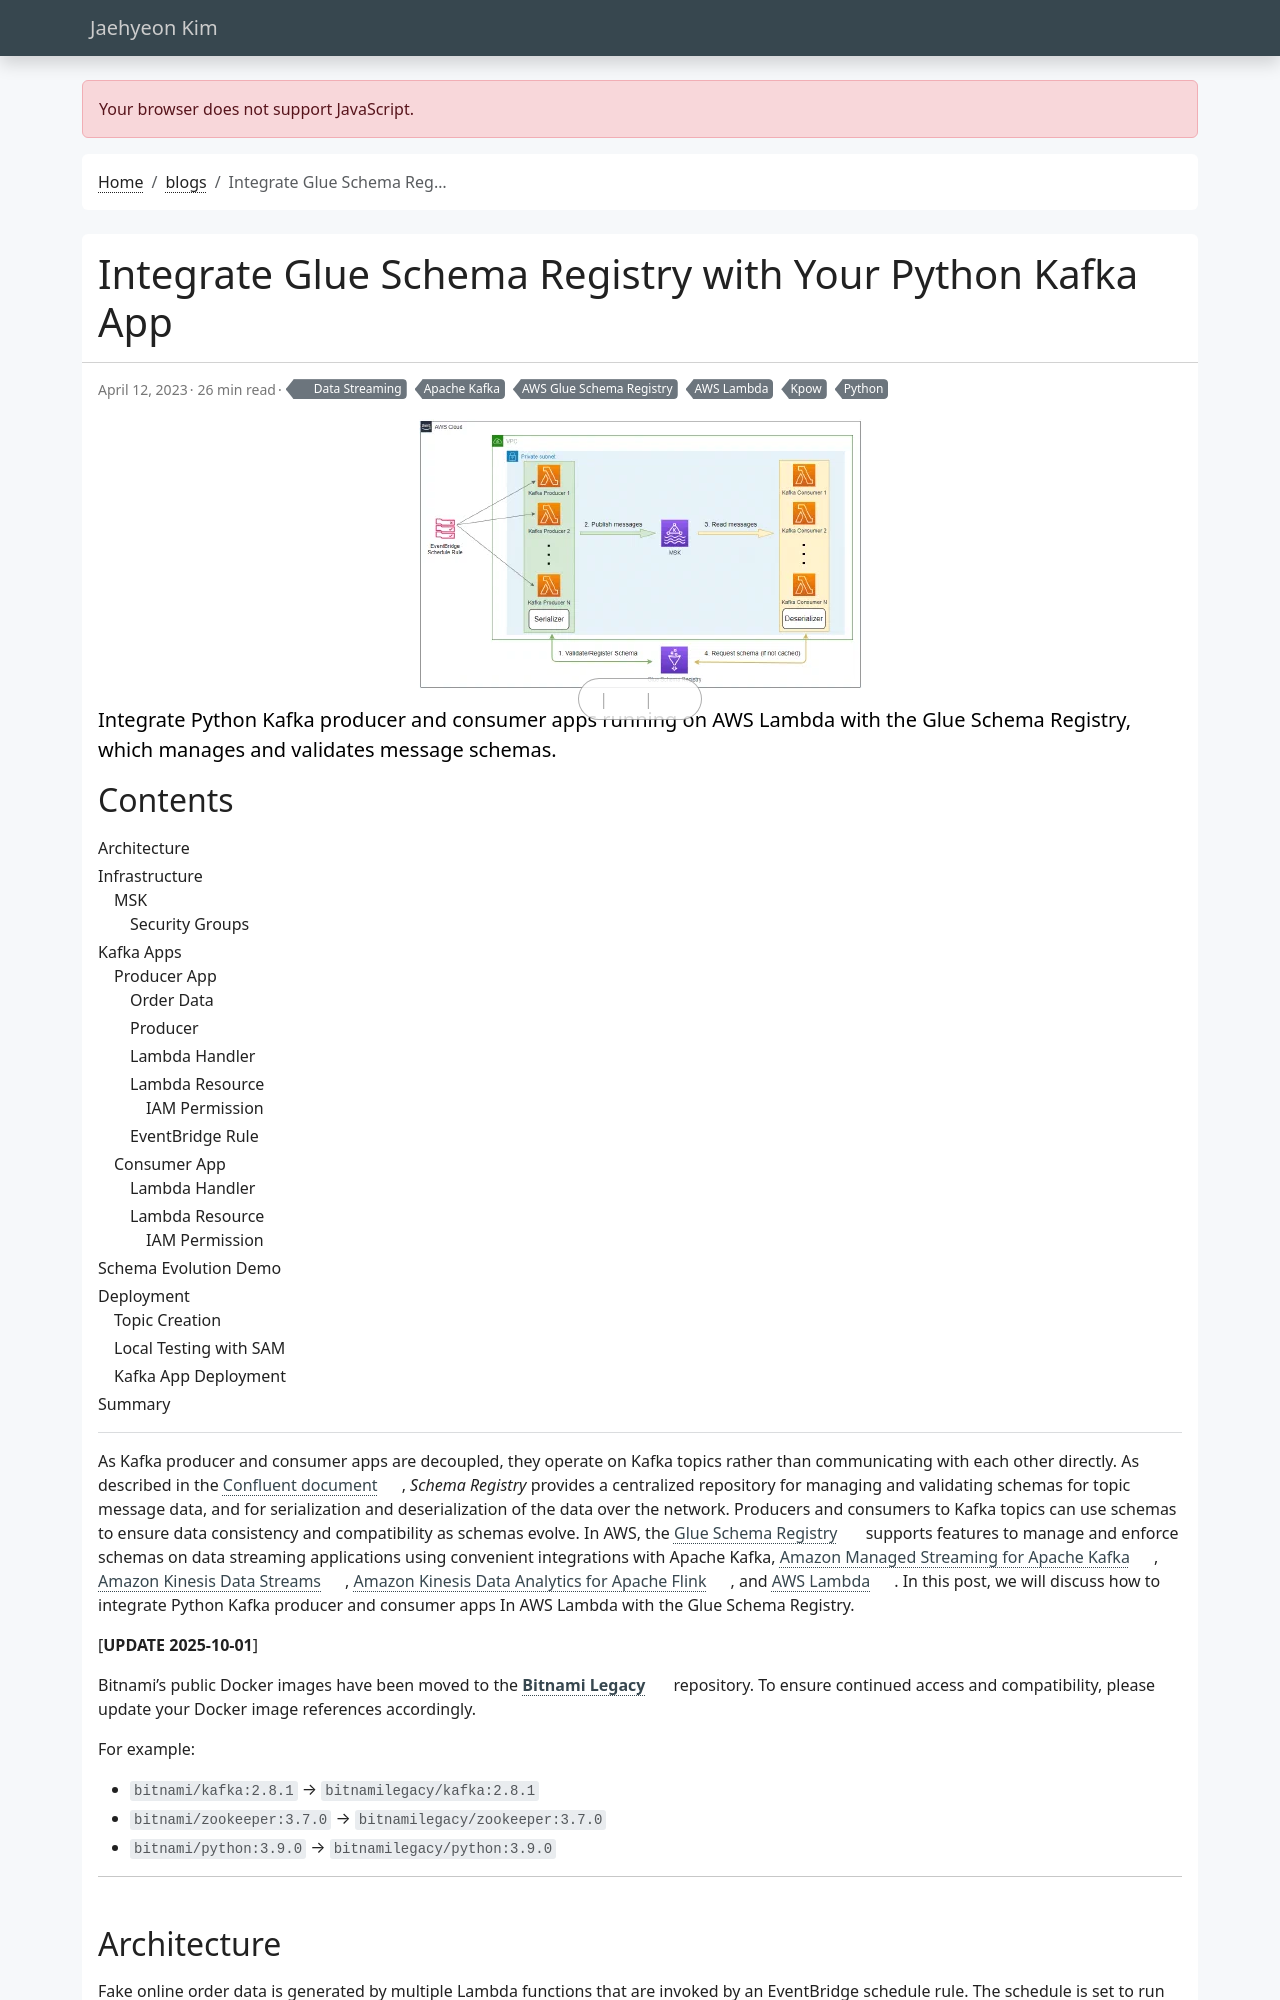

repository: jaehyeon-kim/jaehyeon-kim.github.io · page: blog/2023-04-12-integrate-glue-schema-registry/index.html · generator: jekyll

---
title: Integrate Glue Schema Registry with Your Python Kafka App
date: 2023-04-12
draft: false
featured: false
comment: true
toc: true
# series:
#   - 
categories:
  - Data Streaming
tags: 
  - AWS Glue Schema Registry
  - AWS Lambda
  - Apache Kafka
  - Python
  - Kpow
cevo: 26,27
description: Integrate Python Kafka producer and consumer apps running on AWS Lambda with the Glue Schema Registry, which manages and validates message schemas.
---

As Kafka producer and consumer apps are decoupled, they operate on Kafka topics rather than communicating with each other directly. As described in the [Confluent document](https://docs.confluent.io/platform/current/schema-registry/index.html#sr-overview), _Schema Registry_ provides a centralized repository for managing and validating schemas for topic message data, and for serialization and deserialization of the data over the network. Producers and consumers to Kafka topics can use schemas to ensure data consistency and compatibility as schemas evolve. In AWS, the [Glue Schema Registry](https://docs.aws.amazon.com/glue/latest/dg/schema-registry.html) supports features to manage and enforce schemas on data streaming applications using convenient integrations with Apache Kafka, [Amazon Managed Streaming for Apache Kafka](https://aws.amazon.com/msk/), [Amazon Kinesis Data Streams](https://aws.amazon.com/kinesis/data-streams/), [Amazon Kinesis Data Analytics for Apache Flink](https://aws.amazon.com/kinesis/data-analytics/), and [AWS Lambda](https://aws.amazon.com/lambda/). In this post, we will discuss how to integrate Python Kafka producer and consumer apps In AWS Lambda with the Glue Schema Registry.

[**UPDATE 2025-10-01**]

Bitnami's public Docker images have been moved to the [**Bitnami Legacy**](https://hub.docker.com/u/bitnamilegacy) repository. To ensure continued access and compatibility, please update your Docker image references accordingly.

For example:

* `bitnami/kafka:2.8.1` → `bitnamilegacy/kafka:2.8.1`
* `bitnami/zookeeper:3.7.0` → `bitnamilegacy/zookeeper:3.7.0`
* `bitnami/python:3.9.0` → `bitnamilegacy/python:3.9.0`

---
